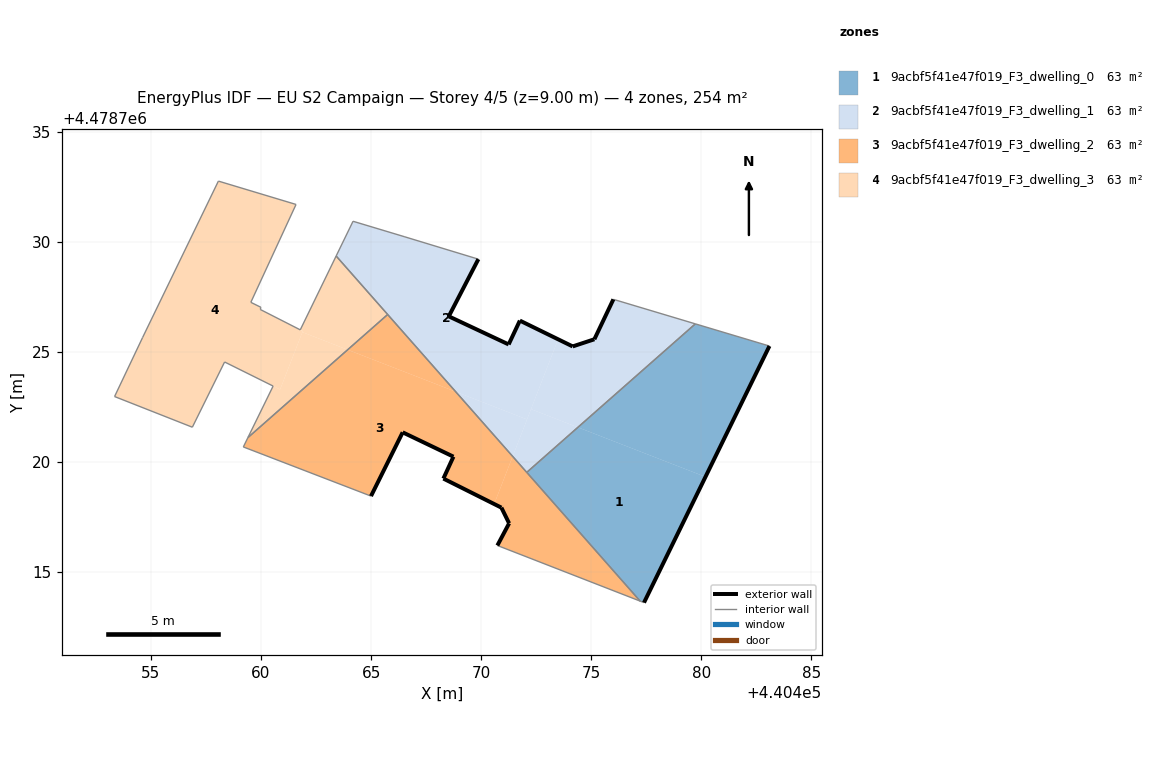
=== STOREY PLAN SPEC (per zone: floor XY polygon, exterior-wall plan segments, windows/doors) ===
zone 1: 9acbf5f41e47f019_F3_dwelling_0  (63.4 m²)
  floor: (440477.40, 4478713.60) (440480.19, 4478719.32) (440474.39, 4478721.57) (440472.07, 4478719.52) (440477.22, 4478713.67)
  floor: (440480.19, 4478719.32) (440483.10, 4478725.26) (440479.73, 4478726.26) (440474.39, 4478721.57)
  exterior wall: (440483.10, 4478725.26) – (440477.40, 4478713.60)  [13.0 m]
  interior walls: 4
zone 2: 9acbf5f41e47f019_F3_dwelling_1  (63.4 m²)
  floor: (440479.73, 4478726.26) (440476.01, 4478727.38) (440475.14, 4478725.57) (440474.16, 4478725.24) (440473.50, 4478725.56) (440472.27, 4478722.39) (440474.39, 4478721.57)
  floor: (440472.09, 4478721.92) (440473.50, 4478725.56) (440471.76, 4478726.41) (440471.25, 4478725.33) (440468.53, 4478726.61) (440469.87, 4478729.20) (440466.50, 4478730.23) (440464.18, 4478730.92) (440463.41, 4478729.35) (440468.84, 4478723.18)
  floor: (440471.43, 4478720.24) (440472.09, 4478721.92) (440468.84, 4478723.18)
  floor: (440474.39, 4478721.57) (440472.27, 4478722.39) (440471.43, 4478720.24) (440472.07, 4478719.52)
  exterior wall: (440471.76, 4478726.41) – (440474.16, 4478725.24)  [2.7 m]
  exterior wall: (440474.16, 4478725.24) – (440475.14, 4478725.57)  [1.0 m]
  exterior wall: (440475.14, 4478725.57) – (440476.01, 4478727.38)  [2.0 m]
  exterior wall: (440469.87, 4478729.20) – (440468.53, 4478726.61)  [2.9 m]
  exterior wall: (440468.53, 4478726.61) – (440471.24, 4478725.33)  [3.0 m]
  exterior wall: (440471.25, 4478725.33) – (440471.24, 4478725.33)  [0.0 m]
  exterior wall: (440471.25, 4478725.33) – (440471.76, 4478726.41)  [1.2 m]
  interior walls: 7
zone 3: 9acbf5f41e47f019_F3_dwelling_2  (63.5 m²)
  floor: (440470.59, 4478718.08) (440471.43, 4478720.24) (440468.84, 4478723.18) (440463.94, 4478725.09) (440459.41, 4478721.10) (440459.20, 4478720.67) (440465.00, 4478718.44) (440466.44, 4478721.34) (440468.74, 4478720.23) (440468.28, 4478719.24)
  floor: (440477.22, 4478713.67) (440471.43, 4478720.24) (440470.59, 4478718.08) (440470.92, 4478717.92) (440471.27, 4478717.20) (440470.74, 4478716.20)
  floor: (440468.84, 4478723.18) (440465.75, 4478726.69) (440463.94, 4478725.09)
  exterior wall: (440470.74, 4478716.20) – (440471.27, 4478717.20)  [1.1 m]
  exterior wall: (440471.27, 4478717.20) – (440470.92, 4478717.92)  [0.8 m]
  exterior wall: (440470.92, 4478717.92) – (440468.28, 4478719.24)  [2.9 m]
  exterior wall: (440468.28, 4478719.24) – (440468.74, 4478720.23)  [1.1 m]
  exterior wall: (440468.74, 4478720.23) – (440466.44, 4478721.34)  [2.6 m]
  exterior wall: (440466.44, 4478721.34) – (440465.00, 4478718.44)  [3.2 m]
  interior walls: 6
zone 4: 9acbf5f41e47f019_F3_dwelling_3  (63.5 m²)
  floor: (440465.75, 4478726.69) (440463.41, 4478729.35) (440461.78, 4478725.99) (440461.90, 4478725.94) (440461.88, 4478725.89) (440463.94, 4478725.09)
  floor: (440460.87, 4478723.28) (440461.88, 4478725.89) (440461.90, 4478725.93) (440461.78, 4478725.99) (440459.97, 4478726.92) (440459.99, 4478727.02) (440459.54, 4478727.24) (440461.59, 4478731.69) (440458.07, 4478732.75) (440454.62, 4478725.65) (440453.35, 4478722.96) (440456.88, 4478721.57) (440458.35, 4478724.53) (440460.55, 4478723.44)
  floor: (440460.87, 4478723.28) (440460.55, 4478723.44) (440459.41, 4478721.10) (440463.94, 4478725.09) (440461.88, 4478725.89)
  floor: (440465.75, 4478726.69) (440463.94, 4478725.09) (440459.41, 4478721.10)
  interior walls: 14

=== DERIVED (storey summary) ===
Building: EU S2 Campaign
Storey: 4 of 5  (floor level z = 9.00 m)
Storey gross floor area: 253.8 m²
Zones on this storey: 4
  - 9acbf5f41e47f019_F3_dwelling_0: floor 63.4 m²; exterior wall 13.0 m (38.9 m²); WWR 0.0%
  - 9acbf5f41e47f019_F3_dwelling_1: floor 63.4 m²; exterior wall 12.8 m (38.5 m²); WWR 0.0%
  - 9acbf5f41e47f019_F3_dwelling_2: floor 63.5 m²; exterior wall 11.8 m (35.3 m²); WWR 0.0%
  - 9acbf5f41e47f019_F3_dwelling_3: floor 63.5 m²
Zone adjacency (shared interzone walls):
  - 9acbf5f41e47f019_F3_dwelling_0 ↔ 9acbf5f41e47f019_F3_dwelling_1
  - 9acbf5f41e47f019_F3_dwelling_0 ↔ 9acbf5f41e47f019_F3_dwelling_2
  - 9acbf5f41e47f019_F3_dwelling_1 ↔ 9acbf5f41e47f019_F3_dwelling_2
  - 9acbf5f41e47f019_F3_dwelling_1 ↔ 9acbf5f41e47f019_F3_dwelling_3
  - 9acbf5f41e47f019_F3_dwelling_2 ↔ 9acbf5f41e47f019_F3_dwelling_3